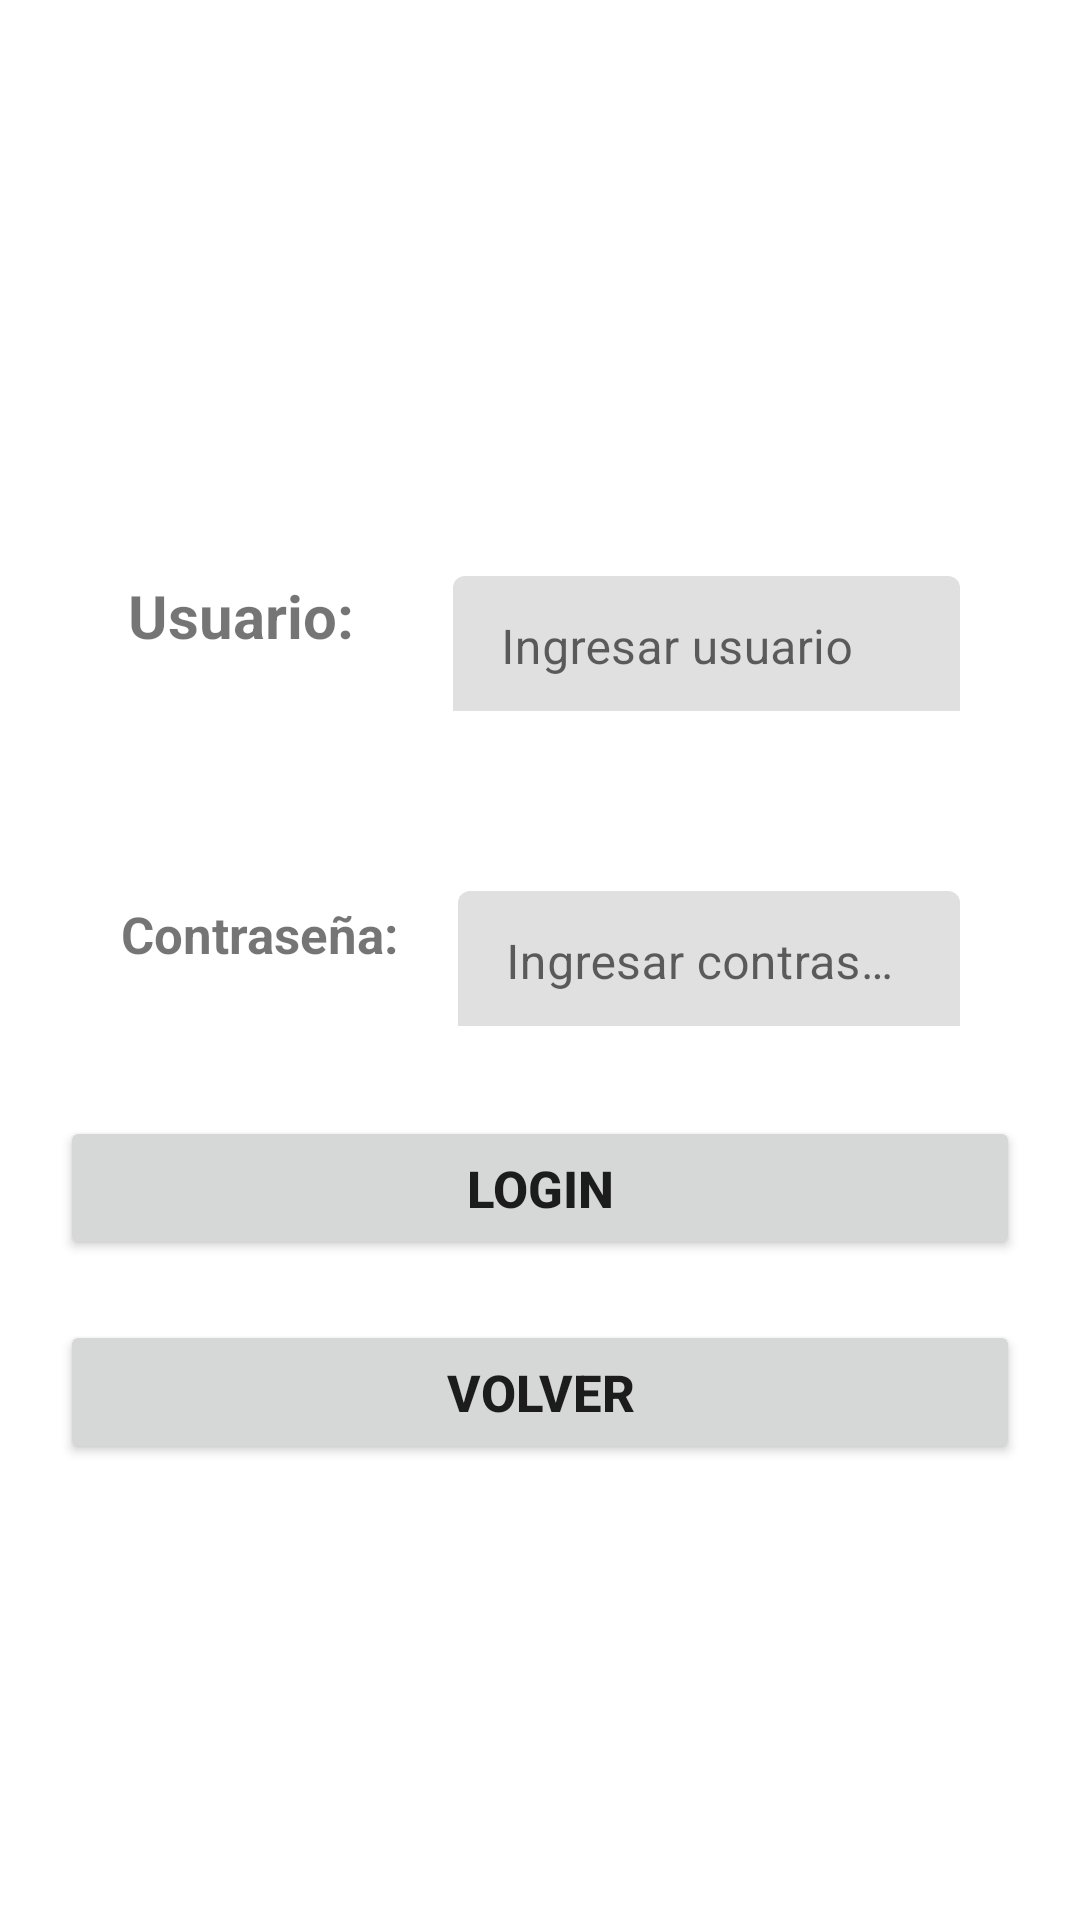

Here is an Android app screen rendered from its layout file. Give the layout XML and the strings, colors and styles it references.
<!-- AndroidManifest.xml: application theme Theme.LAStore -->
<!-- res/layout/activity_login.xml -->
<?xml version="1.0" encoding="utf-8"?>
<LinearLayout xmlns:android="http://schemas.android.com/apk/res/android"
    xmlns:app="http://schemas.android.com/apk/res-auto"
    xmlns:tools="http://schemas.android.com/tools"
    android:layout_width="match_parent"
    android:layout_height="match_parent"
    tools:context=".Login"
    android:orientation="vertical"
    android:gravity="center_vertical"
    android:layout_marginBottom="50dp"
    >

    <LinearLayout
        android:layout_width="match_parent"
        android:layout_height="wrap_content"
        android:orientation="vertical"
        >
        <LinearLayout
            android:layout_width="match_parent"
            android:layout_height="wrap_content"
            android:orientation="horizontal"
            android:layout_margin="20dp"
            >

            <TextView
                android:id="@+id/textViewUsuario"
                android:layout_width="101dp"
                android:layout_height="40dp"
                android:layout_marginLeft="10dp"
                android:gravity="center"
                android:text="Usuario:"
                android:textSize="20dp"
                android:textStyle="bold" />

            <com.google.android.material.textfield.TextInputLayout
                android:layout_width="match_parent"
                android:layout_height="65dp"
                >
                <com.google.android.material.textfield.TextInputEditText
                    android:id="@+id/textFieldUsuario"
                    android:layout_width="match_parent"
                    android:layout_height="48dp"
                    android:layout_margin="20dp"
                    android:hint="Ingresar usuario" />
            </com.google.android.material.textfield.TextInputLayout>
        </LinearLayout>
        <LinearLayout
            android:layout_width="match_parent"
            android:layout_height="wrap_content"
            android:orientation="horizontal"
            android:layout_margin="20dp"
            >
            <TextView
                android:id="@+id/textViewContra"
                android:layout_width="wrap_content"
                android:layout_height="40dp"
                android:gravity="center"
                android:textSize="17dp"
                android:layout_marginLeft="20dp"
                android:textStyle="bold"
                android:text="Contraseña:" />

            <com.google.android.material.textfield.TextInputLayout
                android:layout_width="match_parent"
                android:layout_height="65dp"
                >
                <com.google.android.material.textfield.TextInputEditText
                    android:id="@+id/textFieldContra"
                    android:layout_width="match_parent"
                    android:layout_height="48dp"
                    android:layout_margin="20dp"
                    android:hint="Ingresar contraseña" />
            </com.google.android.material.textfield.TextInputLayout>
        </LinearLayout>
        <Button
            android:id="@+id/buttonLoginUsuario"
            android:layout_width="match_parent"
            android:layout_height="wrap_content"
            android:layout_marginRight="20dp"
            android:layout_marginLeft="20dp"
            android:layout_marginTop="10dp"
            android:textStyle="bold"
            android:textSize="17dp"
            android:text="Login" />
        <Button
            android:id="@+id/buttonVolver2"
            android:layout_width="match_parent"
            android:layout_height="wrap_content"
            android:layout_marginRight="20dp"
            android:layout_marginLeft="20dp"
            android:layout_marginTop="20dp"
            android:textStyle="bold"
            android:textSize="17dp"
            android:text="Volver" />
    </LinearLayout>




</LinearLayout>
<!-- resources referenced by this layout -->
<resources>
  <style name="Theme.LAStore" parent="Base.Theme.LAStore" />
  <style name="Base.Theme.LAStore" parent="Theme.MaterialComponents.DayNight.NoActionBar">
          <item name="colorPrimary">@color/yellow</item>
          <item name="colorPrimaryVariant">@color/yellow</item>
          <item name="colorOnPrimary">@color/white</item>
          
          <item name="colorSecondary">@color/teal_200</item>
          <item name="colorSecondaryVariant">@color/teal_700</item>
          <item name="colorOnSecondary">@color/black</item>
          
          <item name="android:statusBarColor" tools:targetApi="l">@color/yellow</item>
          
      </style>
  <color name="yellow">#FFC801</color>
  <color name="white">#FFFFFFFF</color>
  <color name="teal_200">#FF03DAC5</color>
  <color name="teal_700">#FF018786</color>
  <color name="black">#FF000000</color>
</resources>
